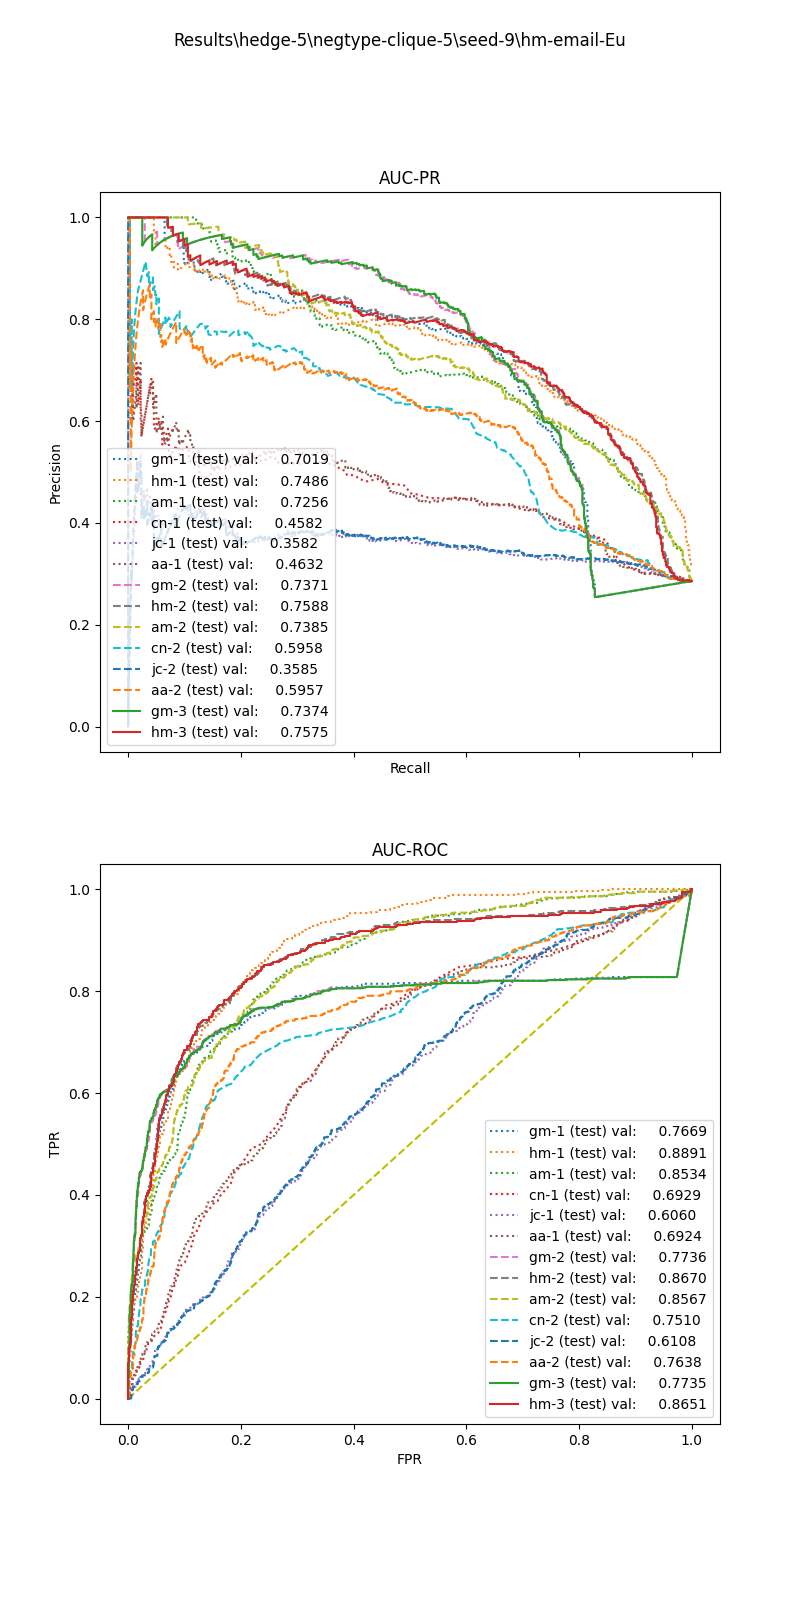

The table this chart was drawn from, first rows:
, input_dim1, pred_dim1, input_dim2, pred_dim2, input_dim3, pred_dim3, label
0, 12.48, 0.0, 1.006, 0.0, 11.68, 1.0, 1.0
1, 15.76, 0.0, 0.9472, 1.0, 38.11, 1.0, 1.0
2, 16.51, 0.0, 0.8781, 1.0, 41.56, 1.0, 1.0
3, 10.32, 0.0, 0.9345, 0.0, 1.429, 0.0, 1.0
4, 2.336, 0.0, 0.0, 0.0, 10.0, 0.0, 1.0
5, 8.485, 0.0, 1.439, 1.0, 1.731, 0.0, 1.0
6, 8.414, 0.0, 0.9803, 0.0, 51.46, 1.0, 1.0
7, 15.41, 0.0, 0.9415, 1.0, 5.941, 1.0, 1.0
8, 16.1, 0.0, 0.8679, 1.0, 16.69, 1.0, 1.0
9, 8.75, 0.0, 1.09, 0.0, 41.27, 1.0, 1.0
10, 17.27, 0.0, 0.0, 0.0, 0.0, 0.0, 1.0
11, 9.324, 0.0, 1.049, 0.0, 232.8, 1.0, 1.0
12, 12.89, 0.0, 0.9526, 0.0, 35.31, 0.0, 1.0
13, 10.65, 0.0, 0.9224, 0.0, 48.99, 1.0, 1.0
14, 18.45, 1.0, 1.151, 1.0, 4.348, 0.0, 1.0
15, 13.51, 0.0, 0.435, 0.0, 35.8, 0.0, 1.0
16, 8.077, 0.0, 1.042, 0.0, 25.0, 0.0, 1.0
17, 21.3, 1.0, 1.123, 1.0, 2.459, 0.0, 1.0
18, 9.324, 0.0, 0.932, 0.0, 70.74, 1.0, 1.0
19, 7.278, 0.0, 1.358, 0.0, 136.4, 1.0, 1.0
20, 17.27, 0.0, 1.279, 1.0, 2.143, 0.0, 1.0
21, 10.69, 0.0, 0.531, 0.0, 18.67, 0.0, 1.0
22, 8.136, 0.0, 0.915, 0.0, 184.2, 1.0, 1.0
23, 3.779, 0.0, 1.207, 0.0, 17.14, 1.0, 1.0
24, 8.378, 0.0, 1.028, 0.0, 2.727, 1.0, 1.0
25, 16.58, 0.0, 0.9645, 1.0, 241.4, 1.0, 1.0
26, 11.05, 0.0, 0.9245, 0.0, 1.224, 0.0, 1.0
27, 16.46, 0.0, 0.8215, 1.0, 223.7, 1.0, 1.0
28, 8.584, 0.0, 0.9517, 0.0, 65.59, 1.0, 1.0
29, 17.31, 0.0, 0.858, 1.0, 14.6, 1.0, 1.0
30, 5.13, 0.0, 1.61, 0.0, 6.878, 0.0, 1.0
31, 15.44, 0.0, 1.058, 1.0, 2.0, 0.0, 1.0
32, 10.53, 0.0, 0.9987, 0.0, 22.09, 0.0, 1.0
33, 23.9, 1.0, 1.06, 1.0, 3.209, 0.0, 1.0
34, 5.592, 0.0, 0.0, 0.0, 0.0, 0.0, 1.0
35, 17.85, 0.0, 0.9154, 1.0, 23.45, 1.0, 1.0
36, 7.867, 0.0, 1.391, 0.0, 14.43, 0.0, 1.0
37, 17.87, 0.0, 0.8153, 1.0, 12.59, 1.0, 1.0
38, 15.83, 0.0, 0.0, 0.0, 0.0, 0.0, 1.0
39, 9.523, 0.0, 0.9745, 0.0, 33.98, 1.0, 1.0
40, 14.11, 0.0, 1.006, 1.0, 2.074, 0.0, 1.0
41, 34.33, 1.0, 0.5509, 1.0, 3.916, 0.0, 1.0
42, 7.854, 0.0, 0.2212, 0.0, 4.977, 0.0, 1.0
43, 12, 0.0, 0.9976, 0.0, 4.196, 0.0, 1.0
44, 15.41, 0.0, 0.8465, 1.0, 10.93, 1.0, 1.0
45, 25.87, 1.0, 0.8173, 1.0, 22.11, 1.0, 1.0
46, 28.92, 1.0, 0.8826, 1.0, 26.59, 1.0, 1.0
47, 8.682, 0.0, 1.02, 0.0, 6.95, 0.0, 1.0
48, 16.32, 0.0, 1.007, 1.0, 110.0, 1.0, 1.0
49, 17.43, 0.0, 1.283, 1.0, 5.263, 0.0, 1.0
50, 0.7676, 0.0, 0.0, 0.0, 0.0, 1.0, 1.0
51, 15.54, 0.0, 0.4014, 0.0, 8.667, 0.0, 1.0
52, 8.182, 0.0, 0.9425, 0.0, 16.66, 0.0, 1.0
53, 10.13, 0.0, 0.9728, 0.0, 1.905, 0.0, 1.0
54, 21.56, 1.0, 0.9131, 1.0, 4.782, 0.0, 1.0
55, 14.89, 0.0, 0.909, 1.0, 15.16, 1.0, 1.0
56, 14.49, 0.0, 0.9411, 1.0, 15.87, 0.0, 1.0
57, 7.68, 0.0, 1.105, 0.0, 1.111, 0.0, 1.0
58, 4.469, 0.0, 0.0, 0.0, 5.0, 0.0, 1.0
59, 28.96, 1.0, 0.9536, 1.0, 2.941, 1.0, 1.0
... 2,319 more rows
